Photos from the image-classification dataset "dataset_split" in the GitHub repository hakimlutfi46/DBS-image-classification. Its 3 classes are: boot, sandal, shoe.

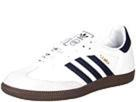
Label: shoe

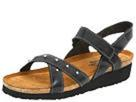
Label: sandal

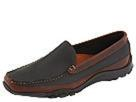
Label: shoe

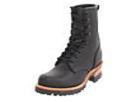
Label: boot

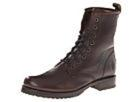
Label: boot

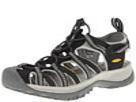
Label: sandal
